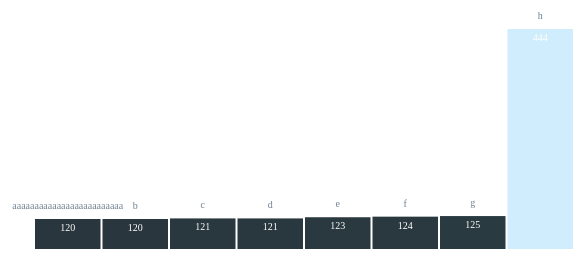
D3 v3 page, settled after 360 driven frames (6 s of simulated time); the page loaded 1 data file(s).


  	

         

       d3.csv("score.csv", function(data){
	console.debug(JSON.stringify(data));
	dataset = data;

	var w = 600,h = 250,padding = 30, barMargin = 2;
	//定義寬高,padding等等值

	var Ymax = d3.max(dataset, function(d){return d.value}),
		Ymin = d3.min(dataset, function(d){return d.value});
		//取得Y軸的最大值

	var xScale = d3.scale.linear() //產生一個屬於X軸的線性尺度
		.domain([0, dataset.length]) //傳入的值是原始資料的最小及最大值
		.range([padding , w - padding]) 
		//輸出的範圍是左邊的padd距離，到右邊的padding

	var yScale = d3.scale.linear()
		.domain([Ymin, Ymax])
		.range([padding, h - padding])
		//類似X軸的尺度
	var yScale = d3.scale.linear()
		.domain([Ymin, Ymax])
		.range([padding, h - padding])
		//類似X軸的尺度

	var colorScale = d3.scale.linear()
		.domain([Ymin, Ymax])
		.range([0, 700])
		//這次顏色都要用尺度來算

	var barWidth = (w - padding*2) / dataset.length - barMargin;

	var svg = d3.select("body").append('svg').attr({'width': w,'height': h})
		//接下來開始產生SVG
		
	svg.selectAll('rect').data(dataset).enter() //和先前一樣，選取'circle'並把資料加入
	.append('rect') // 增加圓到SVG內
	.attr({	//加入屬性到圓
		'x': function(d, i){return xScale(i)}, //利用尺度算出X的位置
		'y': function(d){return h - yScale(d.value)}, //同理算出Y
		'width': barWidth,
		'height':function(d){return yScale(d.value)}, //同理算出Y
		// 'r': function(d){return Math.sqrt(h - d[1])}, //圓的大小是高 - Y值的平方
		'fill': function(d){
			var color = 0.2 + colorScale(d.value) * 0.001;
			return  d3.hsl(200 ,color, color); //利用尺度來算出顏色
		},
		'title': function(d){
			return 'Name : ' + d.name;
		}
		//介紹一個顏色的function hsl，可以將顏色算出後轉成色碼
		//格式 (360色相, 1彩度, 1明度)
	});

	svg.selectAll('text').data(dataset).enter() //補上資料數值
	.append('text') 
	.text(function(d){ return d.value}) //將值寫到SVG上
	.attr({
		'x': function(d, i){return xScale(i) + barWidth/2}, //和上面相同，算出X、Y的位置
		'y': function(d){return h - yScale(d.value) + 12},
		'fill': 'white', //文字填滿為紅色
		'text-anchor': 'middle',
		'font-size': '10px' //Fill、font-size也可以用CSS寫喔～
	});

	svg.append('g').selectAll('text').data(dataset).enter() //這邊再多做一個人名顯示的區域
	.append('text') 
	.text(function(d){ return d.name}) //寫入人名
	.attr({
		'x': function(d, i){return xScale(i) + barWidth/2}, //和上面相同，算出X、Y的位置
		'y': function(d){return h - yScale(d.value) - 10},
		'fill': 'SlateGray', //文字填滿為超漂亮灰色
		'text-anchor': 'middle',
		'font-size': '10px' //Fill、font-size也可以用CSS寫喔～
	});

});


  

### data: score.csv, 82 bytes — head not shown